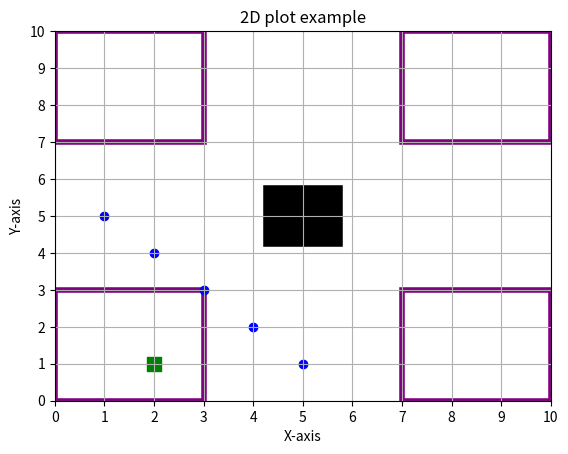

This chart was generated by the following Python code: (Note: this script raises an exception after producing the figure.)

#pip install matplotlib
import matplotlib.pyplot as plt
import matplotlib.patches as patches

import numpy as np

# Create a figure and axes
fig, ax = plt.subplots()

# Example data: x and y values in arrays
x_values = np.array([1, 2, 3, 4, 5])  # x coordinates of points
y_values = np.array([5, 4, 3, 2, 1])  # y coordinates of points

#Cybot
global cybotx, cyboty, theta, distance, angle
cybotx= 2
cyboty = 1
theta = 0


#Adding 'rooms'
def plot_rooms():
    #Bedroom
    bedroom = patches.Rectangle((0,0), width=3, height=3, linewidth=4, edgecolor='purple', facecolor='none')
    ax.add_patch(bedroom)
    #Bathroom
    bathroom = patches.Rectangle((7,0), width=3, height=3, linewidth=4, edgecolor='purple', facecolor='none')
    ax.add_patch(bathroom)
    #Living Room
    living_room = patches.Rectangle((7,7), width=3, height=3, linewidth=4, edgecolor='purple', facecolor='none')
    ax.add_patch(living_room)
    #Kitchen
    kitchen = patches.Rectangle((0,7), width=3, height=3, linewidth=4, edgecolor='purple', facecolor='none')
    ax.add_patch(kitchen)
    #Stairwell
    stairwell = patches.Rectangle((4.25,4.25), width=1.5, height=1.5, linewidth=4, edgecolor='black', facecolor='black')
    ax.add_patch(stairwell)

def plot_config():

    #Set Size of Plot
    ax.set_xlim(0,10)
    ax.set_ylim(0,10)

    #Arranging Grid Size
    x_gridlines = np.arange(0,11,1)
    y_gridlines = np.arange(0,11,1)
    ax.set_xticks(x_gridlines)
    ax.set_yticks(y_gridlines)

    #labels for plot
    ax.set_title('2D plot example')
    ax.set_xlabel('X-axis')
    ax.set_ylabel('Y-axis')

    #Turn on grid lines
    ax.grid(True)

# init plot
plot_rooms()
plot_config()
#plot points
ax.scatter(x_values, y_values, color='blue', label='Data Points')
#plot cybot
ax.scatter(cybotx, cyboty, color='green', label='Cybot', marker='s', s=100)

#interactive mode to update plot dynamically
plt.ion()

#display the plot
plt.show()

def update_plot():
    global cybotx
    global cyboty
    #clear current plot
    ax.clear() 
    #update cybot values
    cybotx += 1 
    #plot points
    ax.scatter(x_values, y_values, color='blue', label='Data Points')
    #plot cybot
    ax.scatter(cybotx, cyboty, color='green', label='Cybot', marker='s', s=100)
    #add 'rooms'
    plot_rooms()
    #add config
    plot_config()
    #redraw plot
    plt.draw()

def add_object():
    #hopefully adding any object that the cybot "sees"
    global cyboty, cybotx, theta, distance, angle
    #read in the data 
    # Split line into columns (by default delineates columns by whitespace)
    line = cybot.readline().decode().strip() 
     # Remove specific unwanted characters  
    clean_line = re.sub(r'[\x00]', '', line) 
    # splits the line based on white space
    data = clean_line.split() 
    angle = float(data[0])
    distance = float(data[1])/100
    #find coordinates of new object
    x_coord = cybotx + distance*np.cos(np.deg2rad(angle + theta))
    y_coord = cybotx + distance*np.sin(np.deg2rad(angle + theta))
    #append to array
    x_values = np.append(x_values, x_input)
    y_values = np.append(y_values, y_input)


while True:
    #get user input
    user_input = input("Enter a new point (x,y): ")

    #split values
    x_input, y_input = map(float, user_input.strip("()").split(","))

    #add values to the array
    x_values = np.append(x_values, x_input)
    y_values = np.append(y_values, y_input)

    #update plot
    update_plot()

